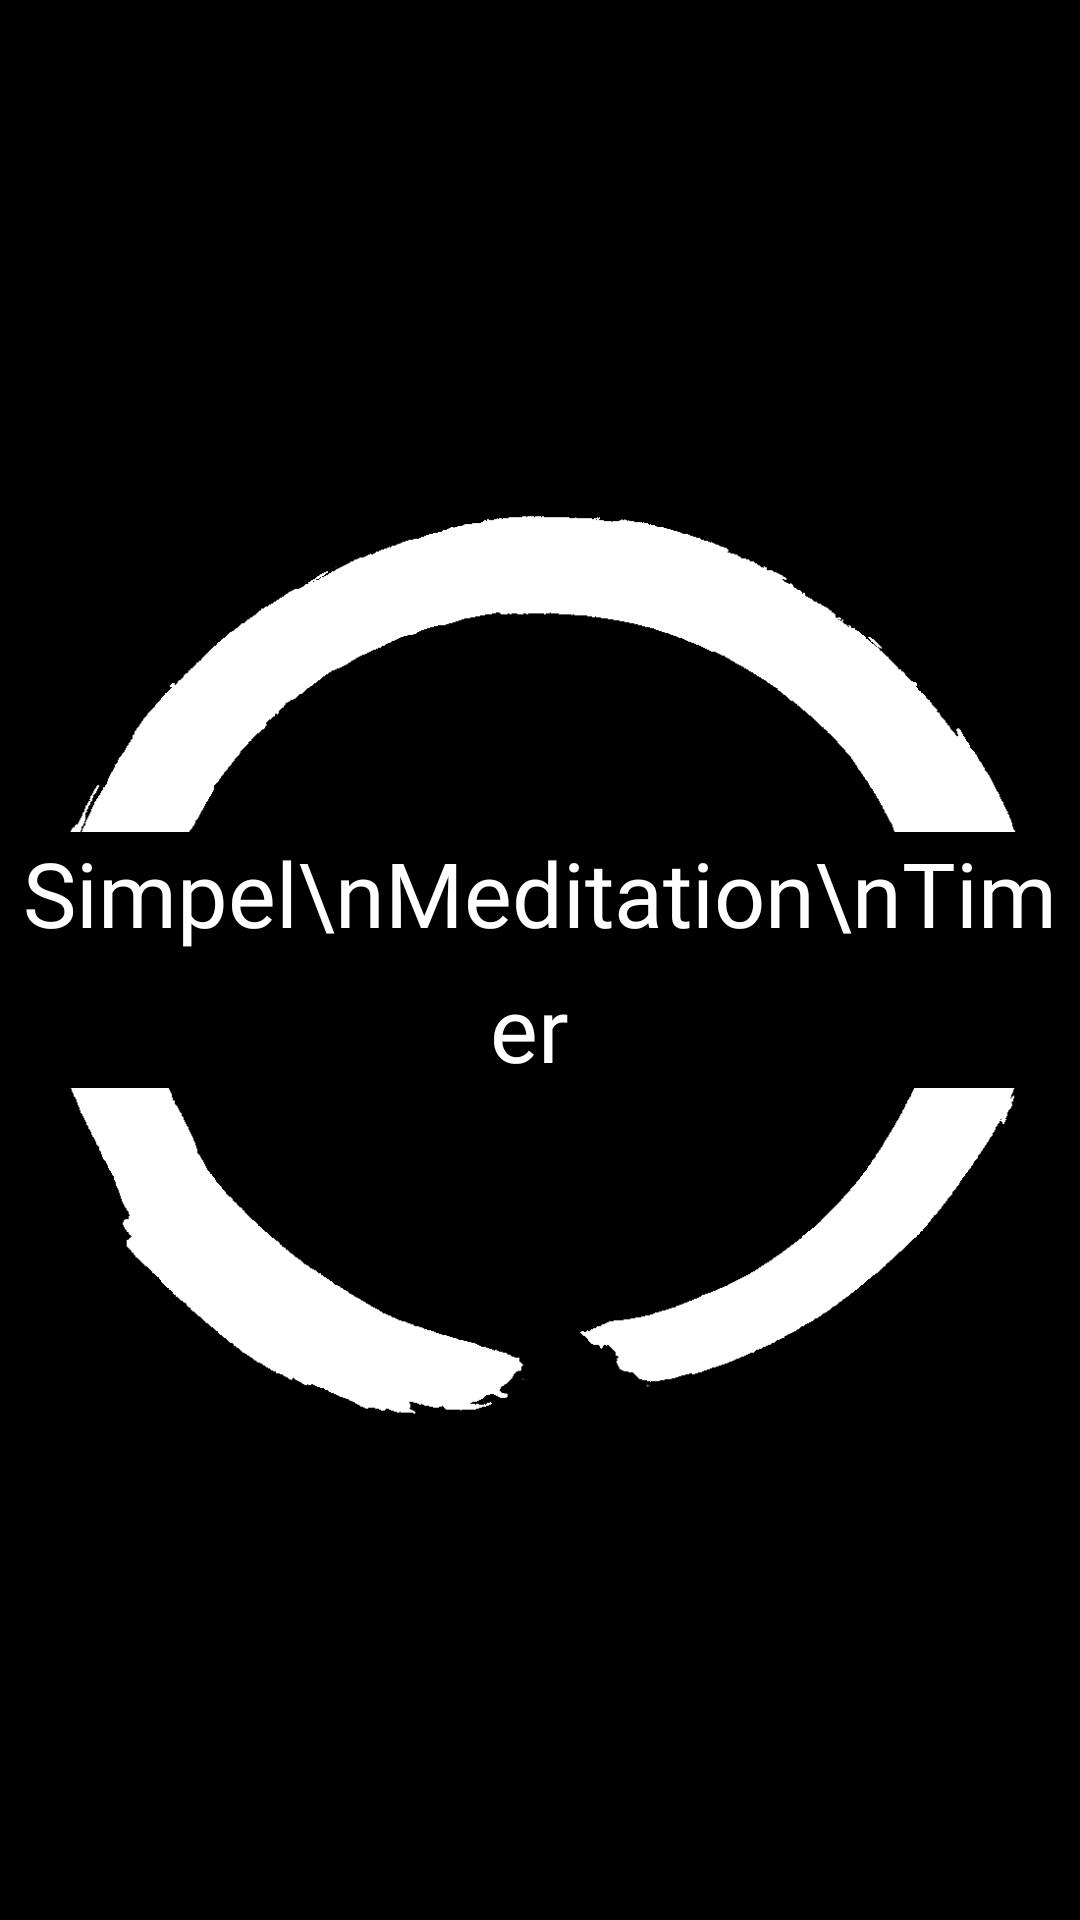

Here is an Android app screen rendered from its layout file. Give the layout XML and the strings, colors and styles it references.
<!-- AndroidManifest.xml: activity theme AppTheme.NoActionBar -->
<!-- res/layout/activity_load.xml -->
<?xml version="1.0" encoding="utf-8"?>
<android.support.design.widget.CoordinatorLayout xmlns:android="http://schemas.android.com/apk/res/android"
    xmlns:app="http://schemas.android.com/apk/res-auto"
    xmlns:tools="http://schemas.android.com/tools"
    android:layout_width="match_parent"
    android:layout_height="match_parent"
    android:background="@android:color/black"
    tools:context=".LoadActivity">

    <include layout="@layout/content_load" />

</android.support.design.widget.CoordinatorLayout>
<!-- res/layout/content_load.xml (included above) -->
<?xml version="1.0" encoding="utf-8"?>
<android.support.constraint.ConstraintLayout xmlns:android="http://schemas.android.com/apk/res/android"
    xmlns:app="http://schemas.android.com/apk/res-auto"
    xmlns:tools="http://schemas.android.com/tools"
    android:id="@+id/loadRoot"
    android:layout_width="match_parent"
    android:layout_height="match_parent"
    android:background="@android:color/black"
    app:layout_behavior="@string/appbar_scrolling_view_behavior"
    tools:context=".LoadActivity"
    tools:showIn="@layout/activity_load">

    <ImageView
        android:id="@+id/imageView"
        android:layout_width="wrap_content"
        android:layout_height="wrap_content"
        android:layout_marginStart="8dp"
        android:layout_marginLeft="8dp"
        android:layout_marginTop="8dp"
        android:layout_marginEnd="8dp"
        android:layout_marginRight="8dp"
        android:layout_marginBottom="8dp"
        android:background="@android:color/black"
        app:layout_constraintBottom_toBottomOf="parent"
        app:layout_constraintEnd_toEndOf="parent"
        app:layout_constraintStart_toStartOf="parent"
        app:layout_constraintTop_toTopOf="parent"
        app:srcCompat="@drawable/enzo" />

    <TextView
        android:id="@+id/LoadActivityTextView"
        android:layout_width="wrap_content"
        android:layout_height="wrap_content"
        android:layout_marginStart="8dp"
        android:layout_marginLeft="8dp"
        android:layout_marginTop="8dp"
        android:layout_marginEnd="8dp"
        android:layout_marginRight="8dp"
        android:layout_marginBottom="8dp"
        android:background="@android:color/black"
        android:gravity="center"
        android:lineSpacingExtra="10sp"
        android:text="Simpel\nMeditation\nTimer "
        android:textColor="@android:color/white"
        android:textSize="30sp"
        android:typeface="sans"
        app:fontFamily="@font/abeezee"
        app:layout_constraintBottom_toBottomOf="parent"
        app:layout_constraintEnd_toEndOf="parent"
        app:layout_constraintStart_toStartOf="parent"
        app:layout_constraintTop_toTopOf="@+id/imageView" />
</android.support.constraint.ConstraintLayout>
<!-- resources referenced by this layout -->
<resources>
  <!-- drawable enzo: png bitmap (drawable, 15244 bytes) -->
  <style name="AppTheme.NoActionBar">
          <item name="windowActionBar">false</item>
          <item name="windowNoTitle">true</item>
      </style>
</resources>
